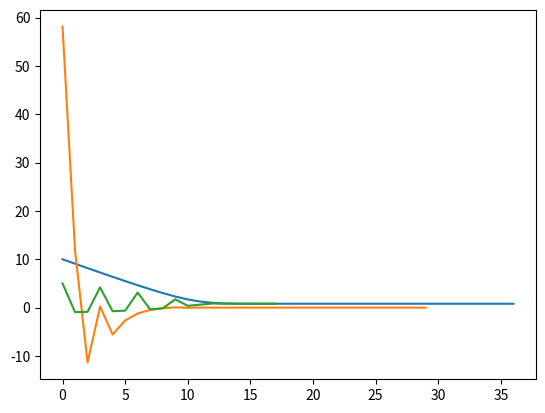

Reproduce this figure in Python.
import matplotlib.pyplot as plt
import math
newValues = []
newYs = []

bisVals = []
bisX = []

secVals = []
secYs = []

eps = 1e-7
NZero = 1000000
v = 435000
nOne = 1564000


def nPrime(lamb):
        return 1000000 * math.exp(lamb) + (lamb*v*math.exp(lamb) - v*math.exp(lamb) + v)/(lamb**2)
    
def zero(lamb):
    return 1000000 * math.exp(lamb) - ((v/lamb)*(math.exp(lamb) - 1)) - 1564000


def newton(lamb):
    print("~ Start of Newton Method ~")
    flag = False
    index = 0
    while(flag==False):
        index += 1
    #for i in range(10):
        yLamb = zero(lamb)
        newValue = lamb - yLamb/(nPrime(lamb))
        newValues.append(lamb)
        newYs.append(yLamb)
        lamb = newValue
        if(abs(yLamb) < eps):
            print(lamb,yLamb, index)
            flag=True
    print("~ End of Newton Method ~") # gives lambda = 0.8
        


def bis(L, R):
    print("~ Start of Bisection Method ~")
    flag = False
    index = 0 
    while(flag == False):  
        index +=1
        half = (L+R)/2
        mid = zero(half)
        bisVals.append(mid)
        bisX.append(half)
        if(mid > 0 ):
            R = half
        elif(mid < 0 ):
            L = half
        if(abs(mid) < eps):
            print(half,mid, index)
            flag = True
    print("~ End of Bisection Method~")
    

def sec(x0, x1):
    print("~ Start of Secant Method ~")
    flag = False
    index = 0
    while(flag == False):
        index+=1
        y1 = zero(x1)
        x2 = x1 - (y1)*(x1 - x0)/(y1 - zero(x0))
        secVals.append(x1)
        secYs.append(x2)
        x0 = x1
        x1 = x2
        if(abs(y1) < eps):
            print(x1,y1, index)
            flag = True
    print("~ End of Secant Method ~")
newton(10)
bis(0.8026,0.8027)
sec(-1,5)

#print(bisVals)
plt.plot(newValues)
plt.plot(bisVals)
plt.plot(secVals)
 